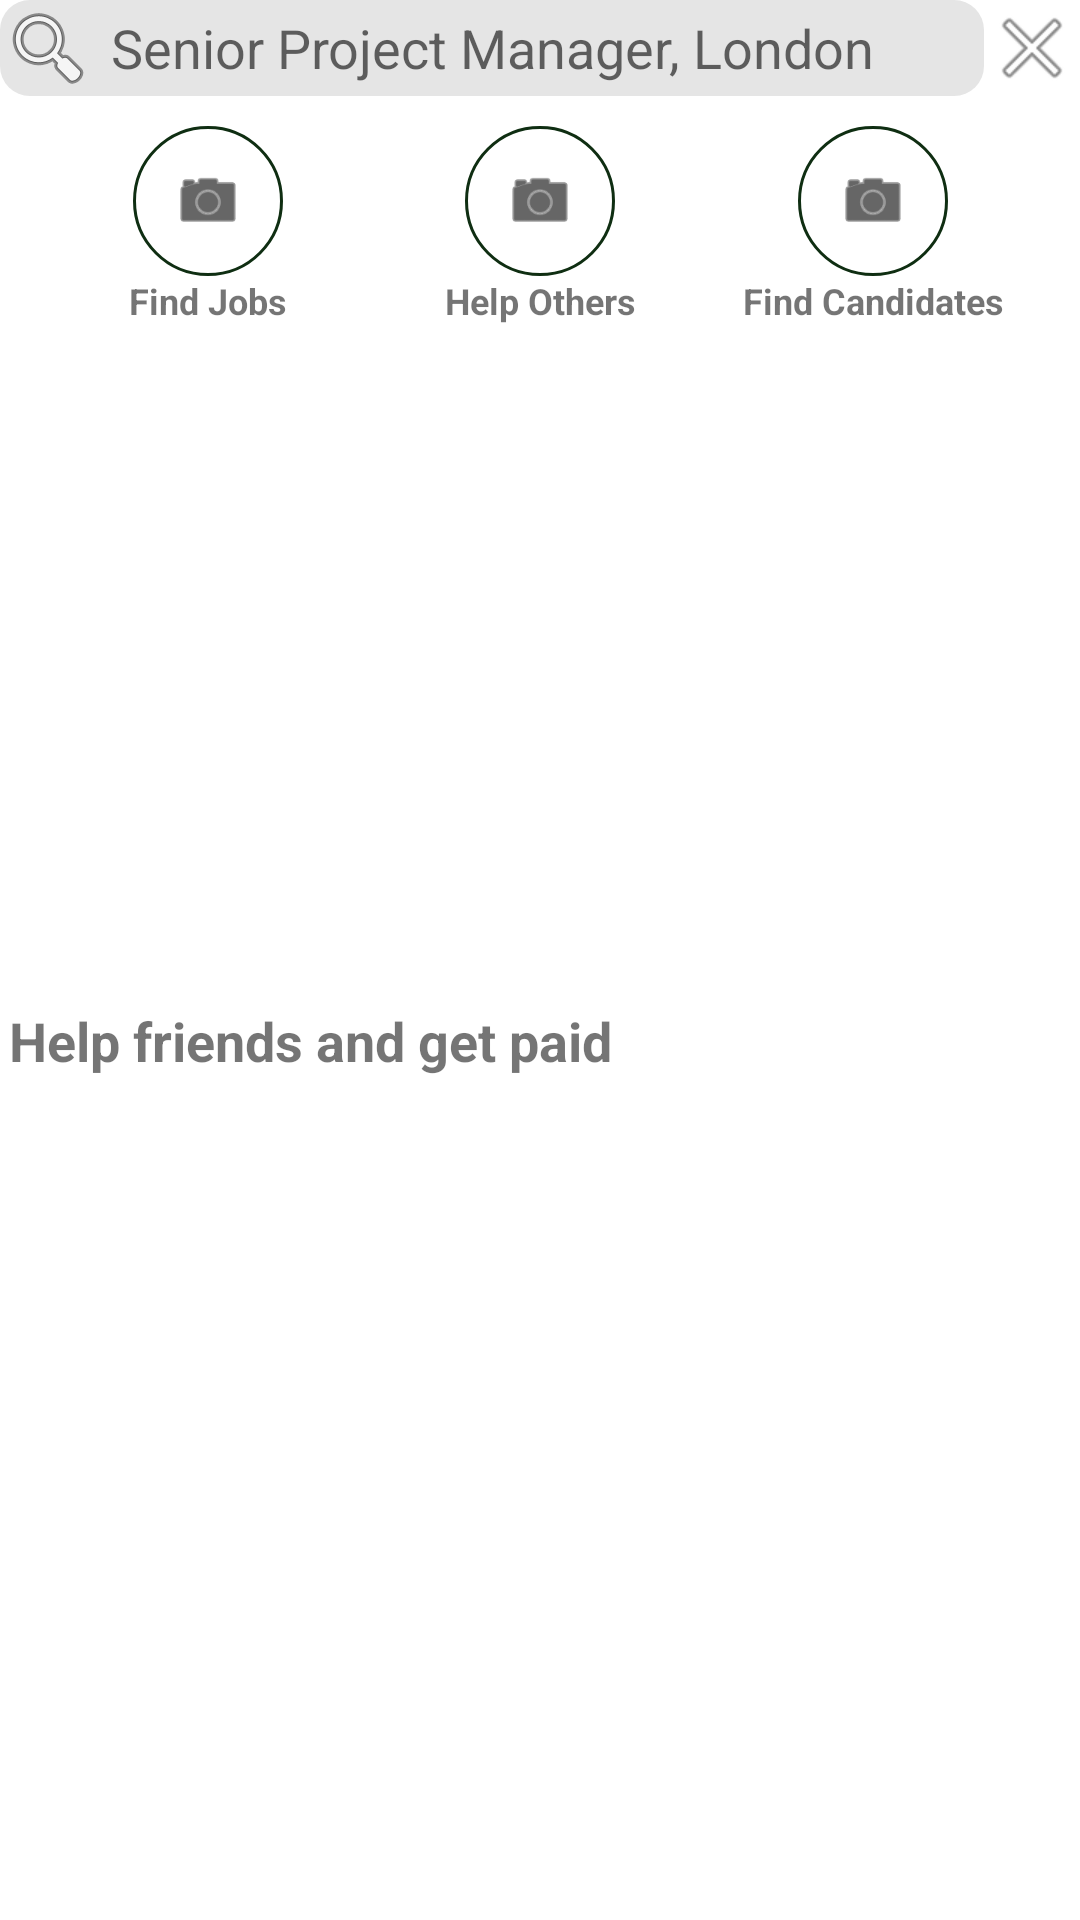

Layout XML and referenced resources for this Android screen:
<!-- AndroidManifest.xml: application theme Theme.FlutterTestCrowth -->
<!-- res/layout/fragment_home.xml -->
<?xml version="1.0" encoding="utf-8"?>
<androidx.constraintlayout.widget.ConstraintLayout xmlns:android="http://schemas.android.com/apk/res/android"
    xmlns:app="http://schemas.android.com/apk/res-auto"
    xmlns:tools="http://schemas.android.com/tools"
    android:layout_width="match_parent"
    android:layout_height="match_parent"
    android:layout_margin="25dp"
    tools:context=".ui.home.HomeFragment">

    <androidx.appcompat.widget.AppCompatEditText
        android:id="@+id/home_search"
        android:layout_width="0dp"
        android:layout_height="wrap_content"
        android:drawableLeft="@android:drawable/ic_menu_search"
        android:hint="@string/Home_senior_project_manager_london"
        android:drawablePadding="5dp"
        android:background="@drawable/rounded_edittext"
        app:layout_constraintTop_toTopOf="parent"
        app:layout_constraintStart_toStartOf="parent"
        app:layout_constraintEnd_toStartOf="@id/home_clear_search"/>

    <androidx.appcompat.widget.AppCompatImageView
        android:id="@+id/home_clear_search"
        android:layout_width="wrap_content"
        android:layout_height="wrap_content"
        android:src="@android:drawable/ic_menu_close_clear_cancel"
        app:layout_constraintEnd_toEndOf="parent"
        app:layout_constraintTop_toTopOf="@id/home_search"
        app:layout_constraintBottom_toBottomOf="@id/home_search"/>

    <androidx.constraintlayout.widget.ConstraintLayout
        android:id="@+id/home_filter_layout"
        android:layout_width="0dp"
        android:layout_height="wrap_content"
        app:layout_constraintTop_toBottomOf="@id/home_search"
        app:layout_constraintStart_toStartOf="parent"
        app:layout_constraintEnd_toEndOf="parent">

        <androidx.appcompat.widget.LinearLayoutCompat
            android:id="@+id/home_find_job"
            android:layout_width="wrap_content"
            android:layout_height="wrap_content"
            android:gravity="center"
            android:orientation="vertical"
            android:layout_marginEnd="10dp"
            app:layout_constraintTop_toTopOf="parent"
            app:layout_constraintBottom_toBottomOf="parent"
            app:layout_constraintStart_toStartOf="parent"
            app:layout_constraintEnd_toStartOf="@id/home_help_others">
    
            <com.google.android.material.button.MaterialButton
                android:layout_width="50dp"
                android:layout_height="50dp"
                style="@style/Widget.App.Button.OutlinedButton.Icon"
                app:icon="@android:drawable/ic_menu_camera"
                app:strokeColor="#0F2E12"
                app:iconSize="24dp"
                app:iconGravity="textStart"
                app:shapeAppearanceOverlay="@style/ShapeAppearanceOverlay.MyApp.Button.Circle"/>

            <androidx.appcompat.widget.AppCompatTextView
                android:layout_width="wrap_content"
                android:layout_height="wrap_content"
                android:text="@string/home_find_jobs"
                android:textSize="12sp"
                android:textStyle="bold" />
            
        </androidx.appcompat.widget.LinearLayoutCompat>
    
        <androidx.appcompat.widget.LinearLayoutCompat
            android:id="@+id/home_help_others"
            android:layout_width="wrap_content"
            android:layout_height="wrap_content"
            android:gravity="center"
            android:layout_margin="10dp"
            android:orientation="vertical"
            app:layout_constraintTop_toTopOf="parent"
            app:layout_constraintBottom_toBottomOf="parent"
            app:layout_constraintStart_toStartOf="parent"
            app:layout_constraintEnd_toEndOf="parent">

            <com.google.android.material.button.MaterialButton
                android:layout_width="50dp"
                android:layout_height="50dp"
                style="@style/Widget.App.Button.OutlinedButton.Icon"
                app:icon="@android:drawable/ic_menu_camera"
                app:strokeColor="#0F2E12"
                app:iconSize="24dp"
                app:iconGravity="textStart"
                app:shapeAppearanceOverlay="@style/ShapeAppearanceOverlay.MyApp.Button.Circle"/>
            
            <androidx.appcompat.widget.AppCompatTextView
                android:layout_width="wrap_content"
                android:layout_height="wrap_content"
                android:text="@string/home_help_others"
                android:textSize="12sp"
                android:textStyle="bold" />
            
        </androidx.appcompat.widget.LinearLayoutCompat>

        <androidx.appcompat.widget.LinearLayoutCompat
            android:id="@+id/home_find_candidates"
            android:layout_width="wrap_content"
            android:layout_height="wrap_content"
            android:gravity="center"
            android:layout_marginStart="10dp"
            android:orientation="vertical"
            app:layout_constraintTop_toTopOf="parent"
            app:layout_constraintBottom_toBottomOf="parent"
            app:layout_constraintStart_toEndOf="@id/home_help_others"
            app:layout_constraintEnd_toEndOf="parent">

            <com.google.android.material.button.MaterialButton
                android:layout_width="50dp"
                android:layout_height="50dp"
                style="@style/Widget.App.Button.OutlinedButton.Icon"
                app:icon="@android:drawable/ic_menu_camera"
                app:strokeColor="#0F2E12"
                app:iconSize="24dp"
                app:iconGravity="textStart"
                app:shapeAppearanceOverlay="@style/ShapeAppearanceOverlay.MyApp.Button.Circle"/>

            <androidx.appcompat.widget.AppCompatTextView
                android:layout_width="wrap_content"
                android:layout_height="wrap_content"
                android:textSize="12sp"
                android:text="@string/home_find_candidates"
                android:textStyle="bold" />
            
        </androidx.appcompat.widget.LinearLayoutCompat>

    </androidx.constraintlayout.widget.ConstraintLayout>

    <androidx.viewpager.widget.ViewPager
        android:id="@+id/home_viewpager"
        android:layout_width="0dp"
        android:layout_height="0dp"
        app:layout_constraintTop_toBottomOf="@id/home_filter_layout"
        app:layout_constraintStart_toStartOf="parent"
        app:layout_constraintEnd_toEndOf="@id/home_filter_layout"
        app:layout_constraintHeight_percent=".33"/>

    <androidx.appcompat.widget.AppCompatTextView
        android:id="@+id/home_help_label"
        android:layout_width="wrap_content"
        android:layout_height="wrap_content"
        android:layout_marginTop="5dp"
        android:layout_marginStart="3dp"
        android:textSize="18sp"
        android:text="@string/home_help_friends_and_get_paid"
        android:textStyle="bold"
        app:layout_constraintStart_toStartOf="parent"
        app:layout_constraintTop_toBottomOf="@id/home_viewpager"/>

    <androidx.recyclerview.widget.RecyclerView
        android:id="@+id/home_recycleview"
        android:layout_width="0dp"
        android:layout_height="0dp"
        android:orientation="horizontal"
        android:layout_margin="5dp"
        app:layout_constraintHeight_percent=".43"
        app:layout_constraintStart_toStartOf="parent"
        app:layout_constraintEnd_toEndOf="parent"
        app:layout_constraintTop_toBottomOf="@id/home_help_label" />

    <androidx.appcompat.widget.AppCompatTextView
        android:id="@+id/home_help_label_2"
        android:layout_width="wrap_content"
        android:layout_height="wrap_content"
        android:layout_marginTop="5dp"
        android:layout_marginStart="3dp"
        android:textSize="18sp"
        android:text="@string/home_help_friends_and_get_paid"
        android:textStyle="bold"
        app:layout_constraintStart_toStartOf="parent"
        app:layout_constraintTop_toBottomOf="@id/home_recycleview"/>

</androidx.constraintlayout.widget.ConstraintLayout>
<!-- resources referenced by this layout -->
<resources>
  <!-- drawable rounded_edittext (drawable) -->
  <?xml version="1.0" encoding="utf-8"?>
  <shape xmlns:android="http://schemas.android.com/apk/res/android"
      android:shape="rectangle"
      android:padding="10dp">
  
      <solid android:color="#E5E5E5" />
      <corners
          android:bottomRightRadius="10dp"
          android:bottomLeftRadius="10dp"
          android:topLeftRadius="10dp"
          android:topRightRadius="10dp" />
  </shape>
  <string name="Home_senior_project_manager_london">Senior Project Manager, London</string>
  <string name="home_find_candidates">Find Candidates</string>
  <string name="home_find_jobs">Find Jobs</string>
  <string name="home_help_friends_and_get_paid">Help friends and get paid</string>
  <string name="home_help_others">Help Others</string>
  <style name="ShapeAppearanceOverlay.MyApp.Button.Circle" parent="">
          <item name="cornerFamily">rounded</item>
          <item name="cornerSize">50%</item>
      </style>
  <style name="Widget.App.Button.OutlinedButton.Icon" parent="Widget.MaterialComponents.Button.OutlinedButton.Icon">
          <item name="android:padding">0dp</item>
          <item name="iconPadding">0dp</item>
          <item name="android:insetTop">0dp</item>
          <item name="android:insetBottom">0dp</item>
          <item name="android:insetLeft">0dp</item>
          <item name="android:insetRight">0dp</item>
      </style>
  <style name="Theme.FlutterTestCrowth" parent="Theme.MaterialComponents.DayNight.DarkActionBar">
          
          <item name="colorPrimary">@color/black</item>
          <item name="colorPrimaryVariant">@color/black</item>
          <item name="colorOnPrimary">@color/white</item>
          
          <item name="colorSecondary">@color/black</item>
          <item name="colorSecondaryVariant">@color/black</item>
          <item name="colorOnSecondary">@color/black</item>
          
          <item name="android:statusBarColor" tools:targetApi="l">?attr/colorPrimaryVariant</item>
          <item name="android:windowNoTitle">true</item>
          
      </style>
  <!-- not gathered from this repository: default colours our renderer supplied (Android Studio template values) -->
  <color name="black">#FF000000</color>
  <color name="white">#FFFFFFFF</color>
</resources>
